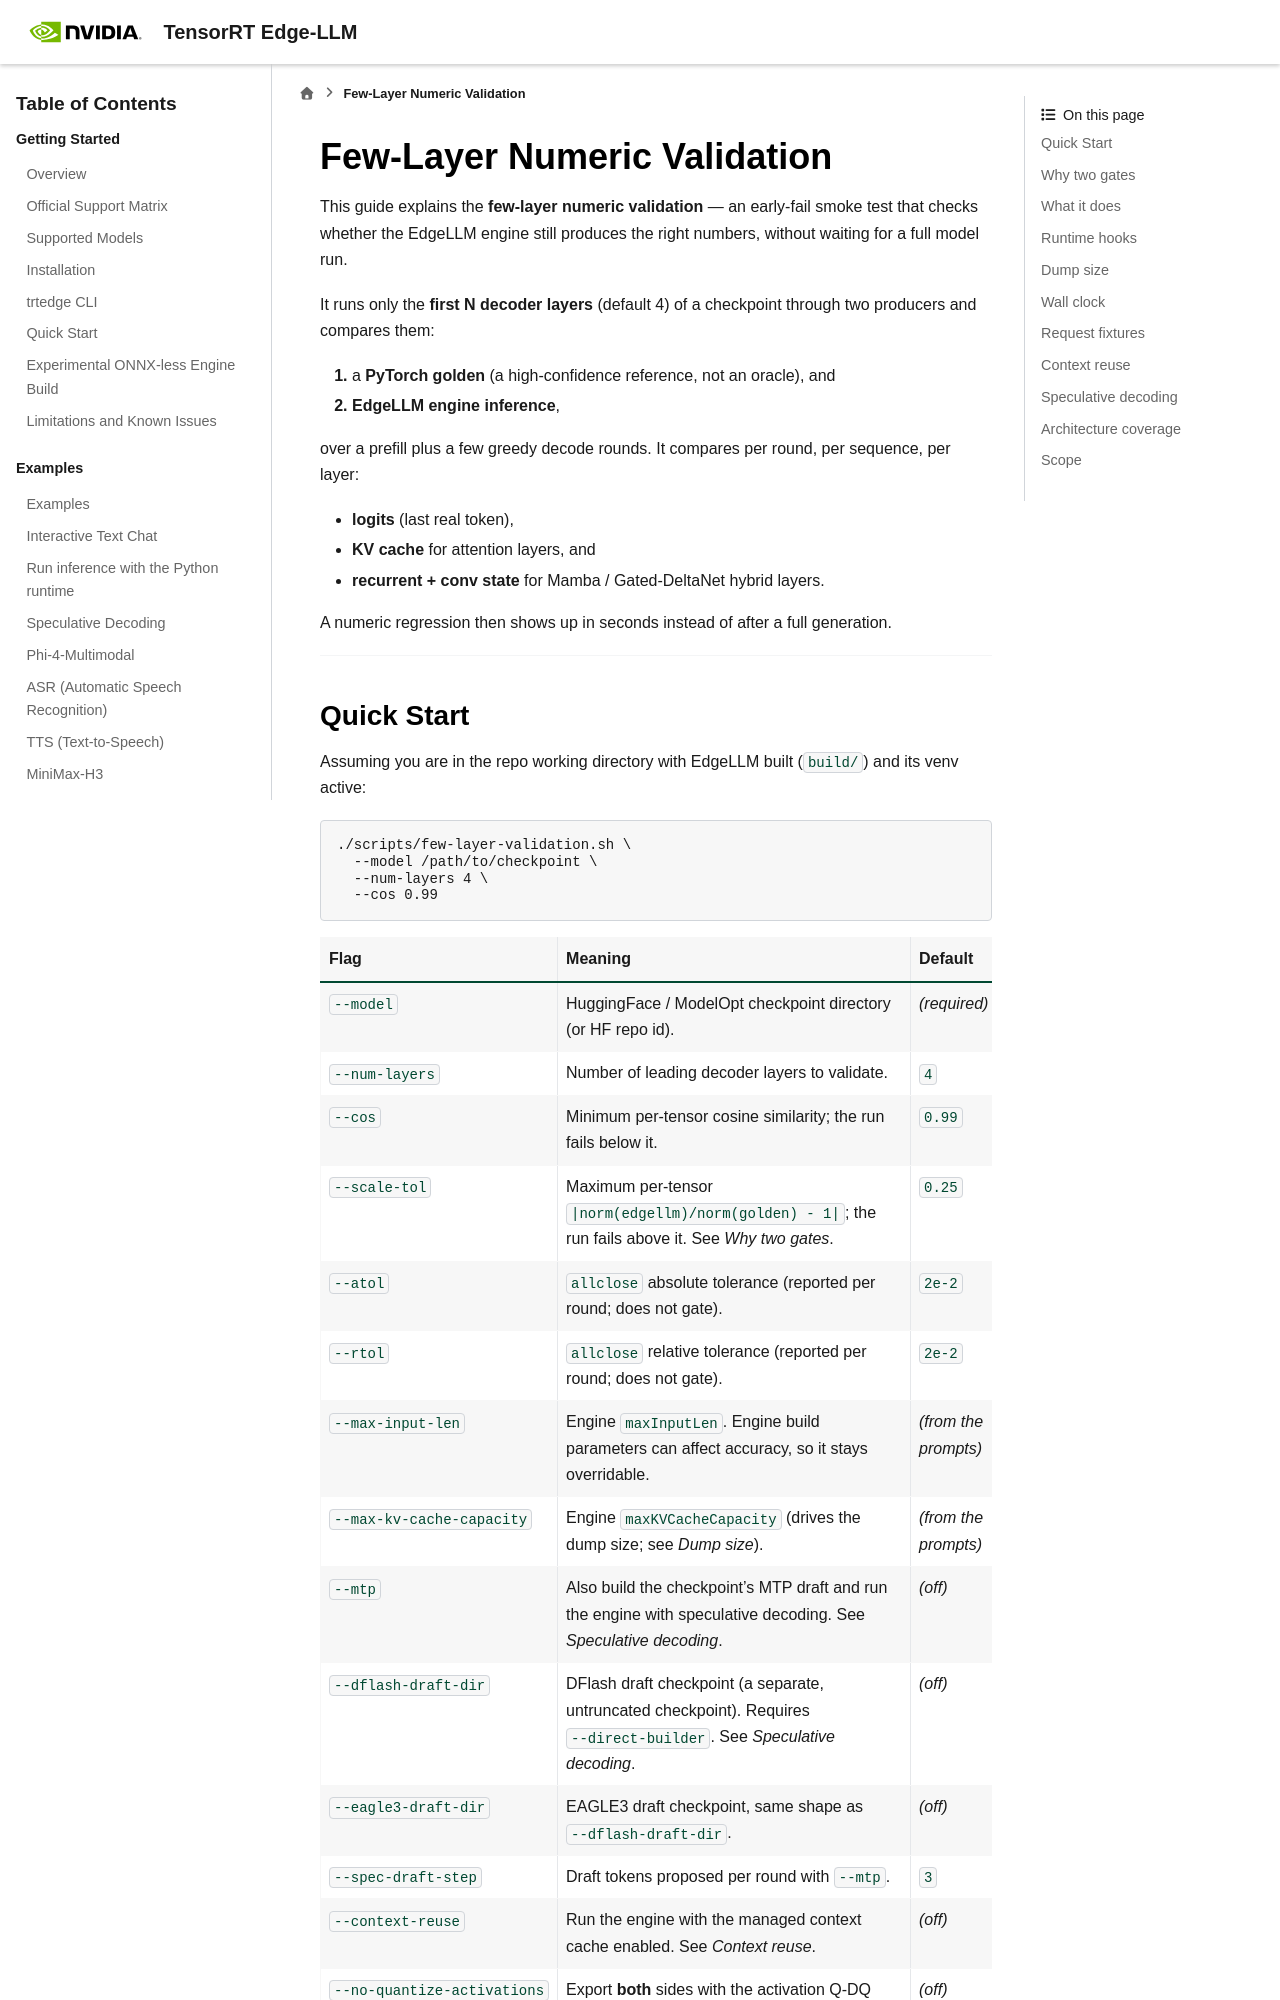

repository: NVIDIA/TensorRT-Edge-LLM · page: 0.12.0/developer_guide/testing/few-layer-validation.html · generator: sphinx

# Few-Layer Numeric Validation

This guide explains the **few-layer numeric validation** — an early-fail smoke test
that checks whether the EdgeLLM engine still produces the right numbers, without
waiting for a full model run.

It runs only the **first N decoder layers** (default 4) of a checkpoint through two
producers and compares them:

1. a **PyTorch golden** (a high-confidence reference, not an oracle), and
2. **EdgeLLM engine inference**,

over a prefill plus a few greedy decode rounds. It compares per round, per sequence,
per layer:

- **logits** (last real token),
- **KV cache** for attention layers, and
- **recurrent + conv state** for Mamba / Gated-DeltaNet hybrid layers.

A numeric regression then shows up in seconds instead of after a full generation.

---
